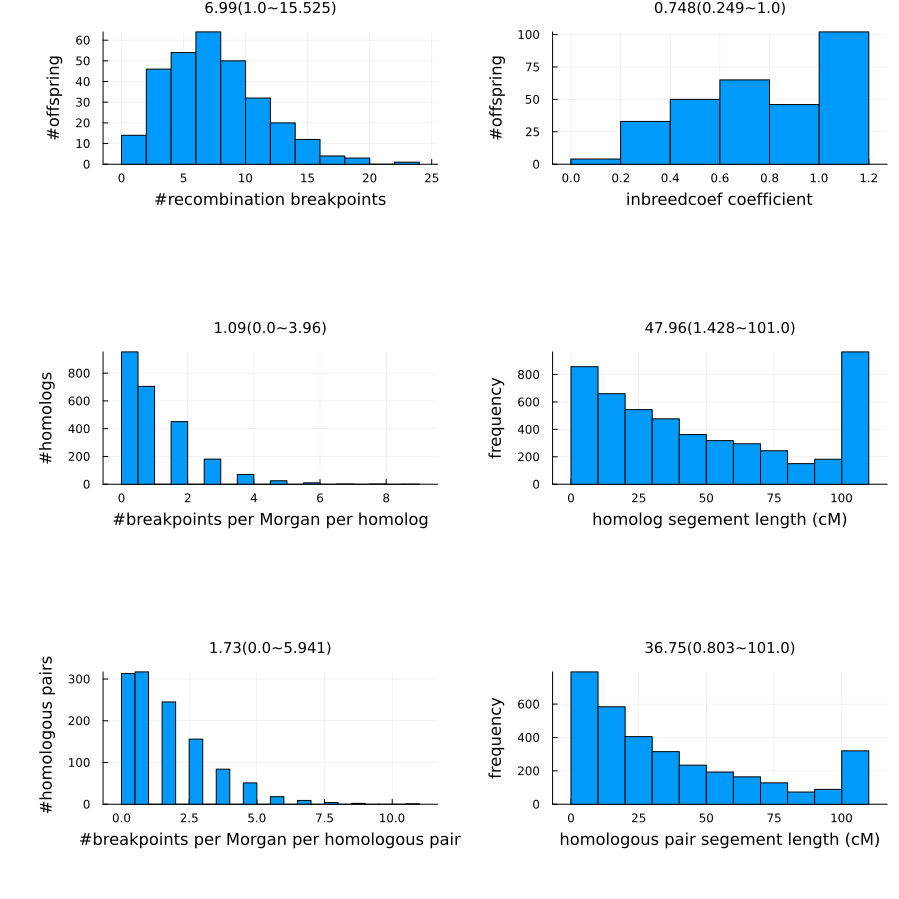

Data behind this chart, as committed beside it:
individual, member, inbreedcoef, recomnum
pop1_1, pop1, 1.0, 6
pop1_2, pop1, 1.0, 3
pop1_3, pop1, 1.0, 5
pop1_4, pop1, 1.0, 3
pop1_5, pop1, 1.0, 5
pop1_6, pop1, 1.0, 0
pop1_7, pop1, 1.0, 2
pop1_8, pop1, 1.0, 1
pop1_9, pop1, 1.0, 3
pop1_10, pop1, 1.0, 3
pop1_11, pop1, 1.0, 2
pop1_12, pop1, 1.0, 2
pop1_13, pop1, 1.0, 4
pop1_14, pop1, 1.0, 3
pop1_15, pop1, 1.0, 2
pop1_16, pop1, 1.0, 4
pop1_17, pop1, 1.0, 1
pop1_18, pop1, 1.0, 6
pop1_19, pop1, 1.0, 4
pop1_20, pop1, 1.0, 6
pop1_21, pop1, 1.0, 4
pop1_22, pop1, 1.0, 5
pop1_23, pop1, 1.0, 1
pop1_24, pop1, 1.0, 3
pop1_25, pop1, 1.0, 1
pop1_26, pop1, 1.0, 4
pop1_27, pop1, 1.0, 3
pop1_28, pop1, 1.0, 4
pop1_29, pop1, 1.0, 3
pop1_30, pop1, 1.0, 5
pop1_31, pop1, 1.0, 3
pop1_32, pop1, 1.0, 7
pop1_33, pop1, 1.0, 6
pop1_34, pop1, 1.0, 6
pop1_35, pop1, 1.0, 5
pop1_36, pop1, 1.0, 4
pop1_37, pop1, 1.0, 0
pop1_38, pop1, 1.0, 6
pop1_39, pop1, 1.0, 4
pop1_40, pop1, 1.0, 2
pop1_41, pop1, 1.0, 3
pop1_42, pop1, 1.0, 2
pop1_43, pop1, 1.0, 4
pop1_44, pop1, 1.0, 2
pop1_45, pop1, 1.0, 3
pop1_46, pop1, 1.0, 3
pop1_47, pop1, 1.0, 3
pop1_48, pop1, 1.0, 10
pop1_49, pop1, 1.0, 6
pop1_50, pop1, 1.0, 7
pop1_51, pop1, 1.0, 4
pop1_52, pop1, 1.0, 3
pop1_53, pop1, 1.0, 7
pop1_54, pop1, 1.0, 4
pop1_55, pop1, 1.0, 6
pop1_56, pop1, 1.0, 6
pop1_57, pop1, 1.0, 0
pop1_58, pop1, 1.0, 3
pop1_59, pop1, 1.0, 4
pop1_60, pop1, 1.0, 5
... 240 more rows
